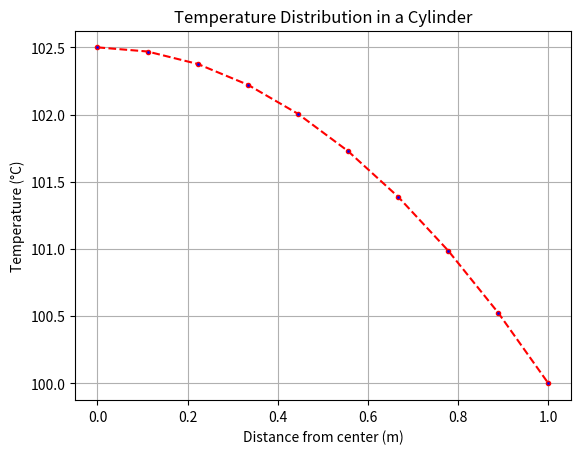

The matplotlib source for this figure:
# -*- coding: utf-8 -*-
"""
Created on Sun Apr 12 22:42:45 2020

[redacted]
"""

# Heat conduction in a long cylinder with uniform heat generation and specified wall temperature.
# The temperature distribution in the cylinder is given by the equation:
# T(r) = (Qg * R^2) / (4 * K) * (1 - (r/R)^2) + Tw
# where:
# T(r) = temperature at radial distance r
# Qg = heat generation per unit volume (W/m^3)
# R = radius of the cylinder (m)
# K = thermal conductivity of the material (W/m*K)
# Tw = wall temperature (°C)

import numpy as np
import matplotlib.pyplot as plt

# Input parameters
Tw = 100          # Wall temperature in degrees Celsius
R = 1             # Radius of the cylinder in meters
Qg = 100          # Heat generation per unit volume in W/m^3
K = 10            # Thermal conductivity of the material in W/m*K
n = 10            # Number of points for temperature calculation

# Generate linearly spaced points from the center (r=0) to the wall (r=R)
r = np.linspace(0, R, n)

# Preallocate temperature array
T = np.ones(n)

# Calculate the temperature at each radial position r
for i in range(n):
    T[i] = ((Qg * R**2) / (4 * K)) * (1 - (r[i]/R)**2) + Tw

# Plot the temperature distribution
plt.figure(1)
plt.plot(r, T, color='red', linestyle='dashed', marker='.', markerfacecolor='blue')
plt.xlabel('Distance from center (m)')
plt.ylabel('Temperature (°C)')
plt.title('Temperature Distribution in a Cylinder')
plt.grid(True)
plt.show()

# Print the calculated temperatures
print("The calculated temperatures at different radial positions are:", T)
